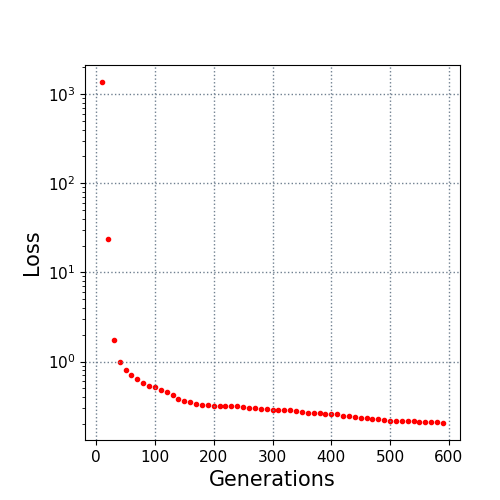

Source data for this figure (header and first rows):
10.0, 1367.61071
20.0, 23.7
30.0, 1.761
40.0, 0.9848
50.0, 0.8089
60.0, 0.7084
70.0, 0.6371
80.0, 0.5688
90.0, 0.5292
100.0, 0.5133
110.0, 0.4777
120.0, 0.4527
130.0, 0.417
140.0, 0.3839
150.0, 0.3602
160.0, 0.3485
170.0, 0.3361
180.0, 0.3292
190.0, 0.3275
200.0, 0.3191
210.0, 0.3177
220.0, 0.3155
230.0, 0.3155
240.0, 0.3137
250.0, 0.308
260.0, 0.3033
270.0, 0.2986
280.0, 0.2963
290.0, 0.2931
300.0, 0.2871
310.0, 0.2869
320.0, 0.2851
330.0, 0.2824
340.0, 0.2774
350.0, 0.2711
360.0, 0.2661
370.0, 0.2638
380.0, 0.2629
390.0, 0.2593
400.0, 0.2561
410.0, 0.2546
420.0, 0.2472
430.0, 0.2432
440.0, 0.2389
450.0, 0.2349
460.0, 0.2312
470.0, 0.2256
480.0, 0.2241
490.0, 0.2208
500.0, 0.2161
510.0, 0.2148
520.0, 0.2145
530.0, 0.2144
540.0, 0.2129
550.0, 0.212
560.0, 0.2103
570.0, 0.2091
580.0, 0.2081
590.0, 0.2045
